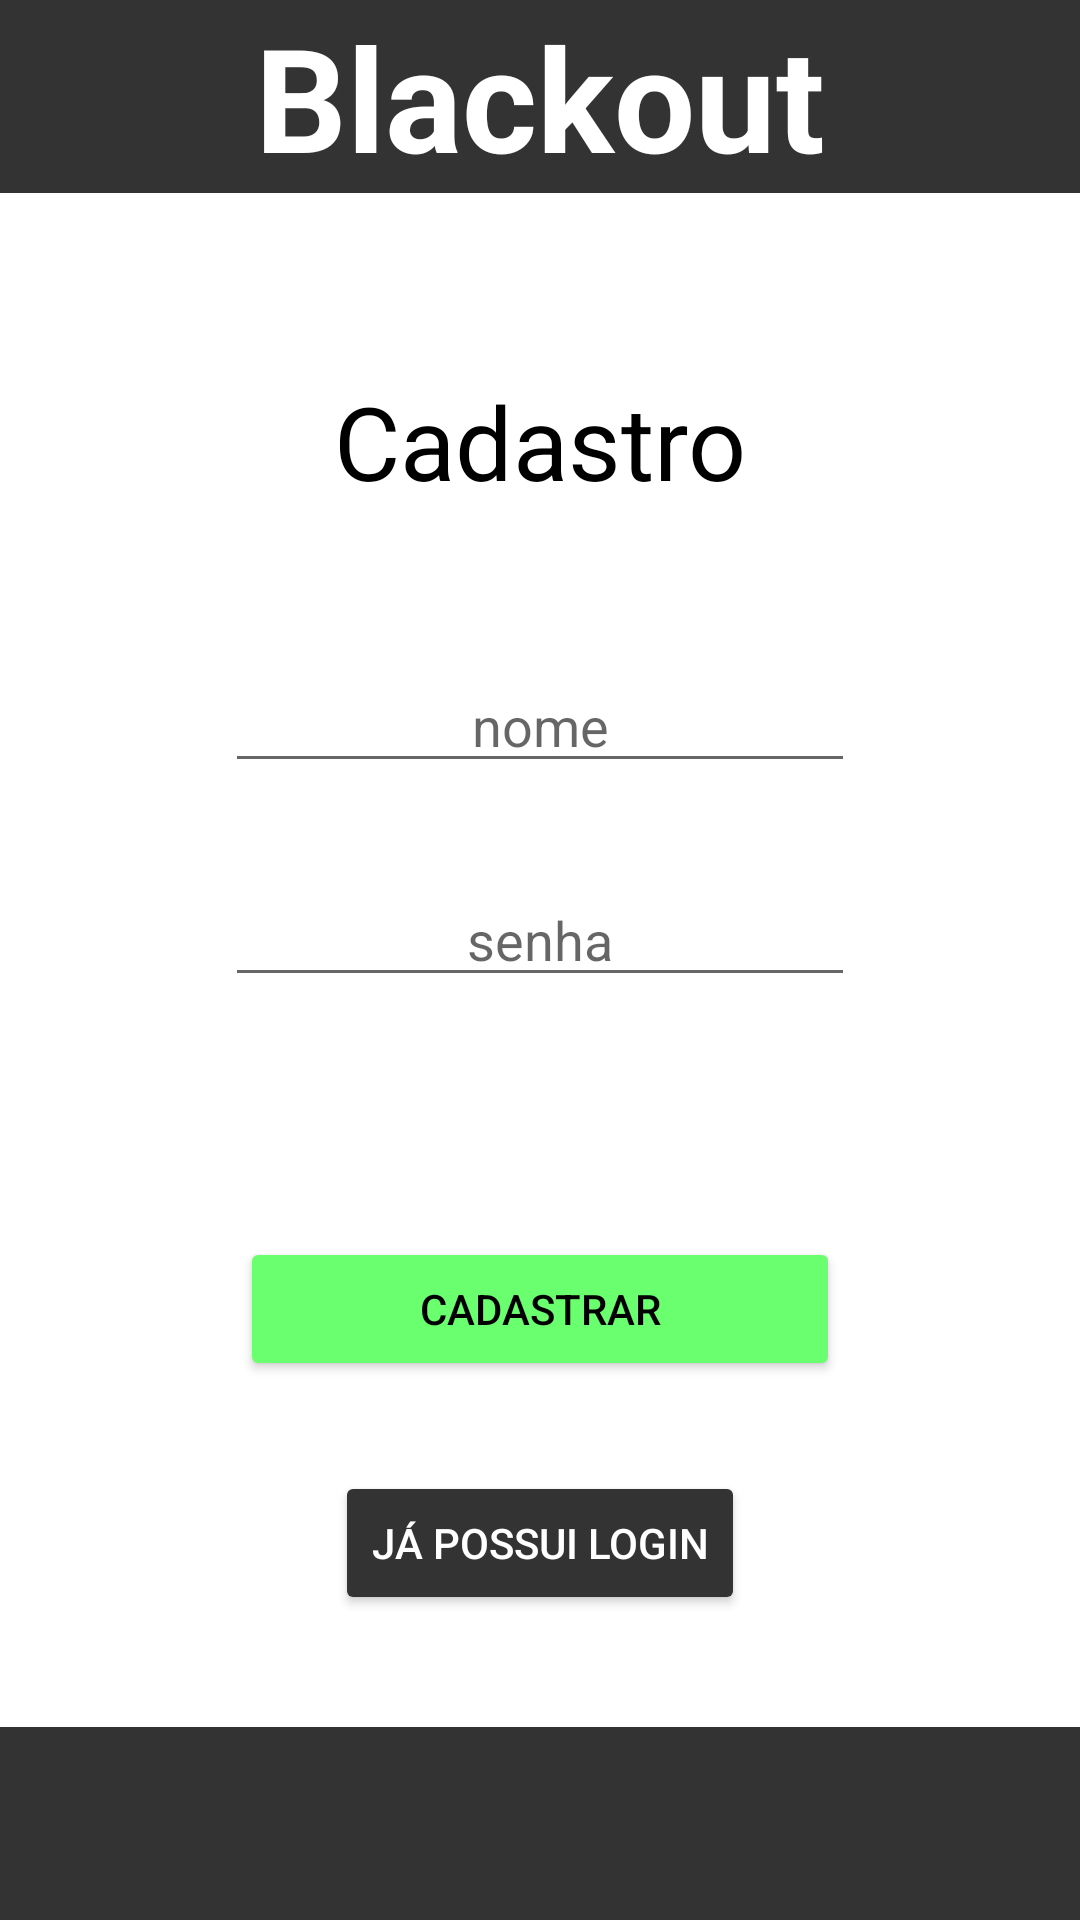

Here is an Android app screen rendered from its layout file. Give the layout XML and the strings, colors and styles it references.
<!-- AndroidManifest.xml: application theme Theme.AcademiaDosCampiões -->
<!-- res/layout/activity_main.xml -->
<?xml version="1.0" encoding="utf-8"?>
<androidx.constraintlayout.widget.ConstraintLayout xmlns:android="http://schemas.android.com/apk/res/android"
    xmlns:app="http://schemas.android.com/apk/res-auto"
    xmlns:tools="http://schemas.android.com/tools"
    android:layout_width="match_parent"
    android:layout_height="match_parent"
    tools:context=".MainActivity">

    <TextView
        android:id="@+id/cm"
        android:layout_width="0dp"
        android:layout_height="wrap_content"
        android:background="#333333"
        android:text="Blackout"
        android:textAlignment="center"
        android:textColor="#FFFFFF"
        android:textSize="48sp"
        android:textStyle="bold"
        app:layout_constraintBottom_toBottomOf="parent"
        app:layout_constraintEnd_toEndOf="parent"
        app:layout_constraintStart_toStartOf="parent"
        app:layout_constraintTop_toTopOf="parent"
        app:layout_constraintVertical_bias="0.0" />

    <TextView
        android:id="@+id/bx"
        android:layout_width="0dp"
        android:layout_height="wrap_content"
        android:background="#333333"
        android:text="BBB"
        android:textAlignment="center"
        android:textColor="#333333"
        android:textSize="48sp"
        android:textStyle="bold"
        app:layout_constraintBottom_toBottomOf="parent"
        app:layout_constraintEnd_toEndOf="parent"
        app:layout_constraintStart_toStartOf="parent"
        app:layout_constraintTop_toTopOf="parent"
        app:layout_constraintVertical_bias="1.0" />

    <EditText
        android:id="@+id/nomel"
        android:layout_width="wrap_content"
        android:layout_height="wrap_content"
        android:layout_marginTop="50dp"
        android:ems="10"
        android:hint="nome"
        android:inputType="textPersonName"
        android:textAlignment="center"
        app:layout_constraintBottom_toBottomOf="parent"
        app:layout_constraintEnd_toEndOf="parent"
        app:layout_constraintStart_toStartOf="parent"
        app:layout_constraintTop_toBottomOf="@+id/textView4"
        app:layout_constraintVertical_bias="0.0" />

    <EditText
        android:id="@+id/senhal"
        android:layout_width="wrap_content"
        android:layout_height="wrap_content"
        android:layout_marginTop="30dp"
        android:ems="10"
        android:hint="senha"
        android:inputType="textPassword"
        android:textAlignment="center"
        app:layout_constraintBottom_toBottomOf="parent"
        app:layout_constraintEnd_toEndOf="parent"
        app:layout_constraintStart_toStartOf="parent"
        app:layout_constraintTop_toBottomOf="@+id/nomel"
        app:layout_constraintVertical_bias="0.0" />

    <Button
        android:id="@+id/button"
        android:layout_width="0dp"
        android:layout_height="wrap_content"
        android:layout_marginStart="80dp"
        android:layout_marginTop="80dp"
        android:layout_marginEnd="80dp"
        android:backgroundTint="#69FF6F"
        android:onClick="cadastro"
        android:text="Cadastrar"
        android:textColor="#000000"
        app:layout_constraintBottom_toBottomOf="parent"
        app:layout_constraintEnd_toEndOf="parent"
        app:layout_constraintStart_toStartOf="parent"
        app:layout_constraintTop_toBottomOf="@+id/senhal"
        app:layout_constraintVertical_bias="0.0" />

    <Button
        android:id="@+id/button2"
        android:layout_width="wrap_content"
        android:layout_height="wrap_content"
        android:layout_marginTop="30dp"
        android:layout_marginBottom="20dp"
        android:backgroundTint="#333333"
        android:onClick="sair"
        android:text="já possui login"
        android:textColor="#FFFFFF"
        app:layout_constraintBottom_toBottomOf="parent"
        app:layout_constraintEnd_toEndOf="parent"
        app:layout_constraintStart_toStartOf="parent"
        app:layout_constraintTop_toBottomOf="@+id/button"
        app:layout_constraintVertical_bias="0.0" />

    <TextView
        android:id="@+id/textView4"
        android:layout_width="wrap_content"
        android:layout_height="wrap_content"
        android:layout_marginTop="60dp"
        android:text="Cadastro"
        android:textAlignment="center"
        android:textColor="#000000"
        android:textSize="34sp"
        app:layout_constraintBottom_toBottomOf="parent"
        app:layout_constraintEnd_toEndOf="parent"
        app:layout_constraintStart_toStartOf="parent"
        app:layout_constraintTop_toBottomOf="@+id/cm"
        app:layout_constraintVertical_bias="0.0" />

</androidx.constraintlayout.widget.ConstraintLayout>
<!-- resources referenced by this layout -->
<resources>
  <style name="Theme.AcademiaDosCampiões" parent="Theme.MaterialComponents.DayNight.DarkActionBar">
          
          <item name="colorPrimary">@color/purple_500</item>
          <item name="colorPrimaryVariant">@color/purple_700</item>
          <item name="colorOnPrimary">@color/white</item>
          
          <item name="colorSecondary">@color/teal_200</item>
          <item name="colorSecondaryVariant">@color/teal_700</item>
          <item name="colorOnSecondary">@color/black</item>
          
          <item name="android:statusBarColor">?attr/colorPrimaryVariant</item>
          
      </style>
  <!-- not gathered from this repository: default colours our renderer supplied (Android Studio template values) -->
  <color name="purple_500">#FF6200EE</color>
  <color name="purple_700">#FF3700B3</color>
  <color name="teal_200">#FF03DAC5</color>
  <color name="teal_700">#FF018786</color>
  <color name="black">#FF000000</color>
  <color name="white">#FFFFFFFF</color>
</resources>
